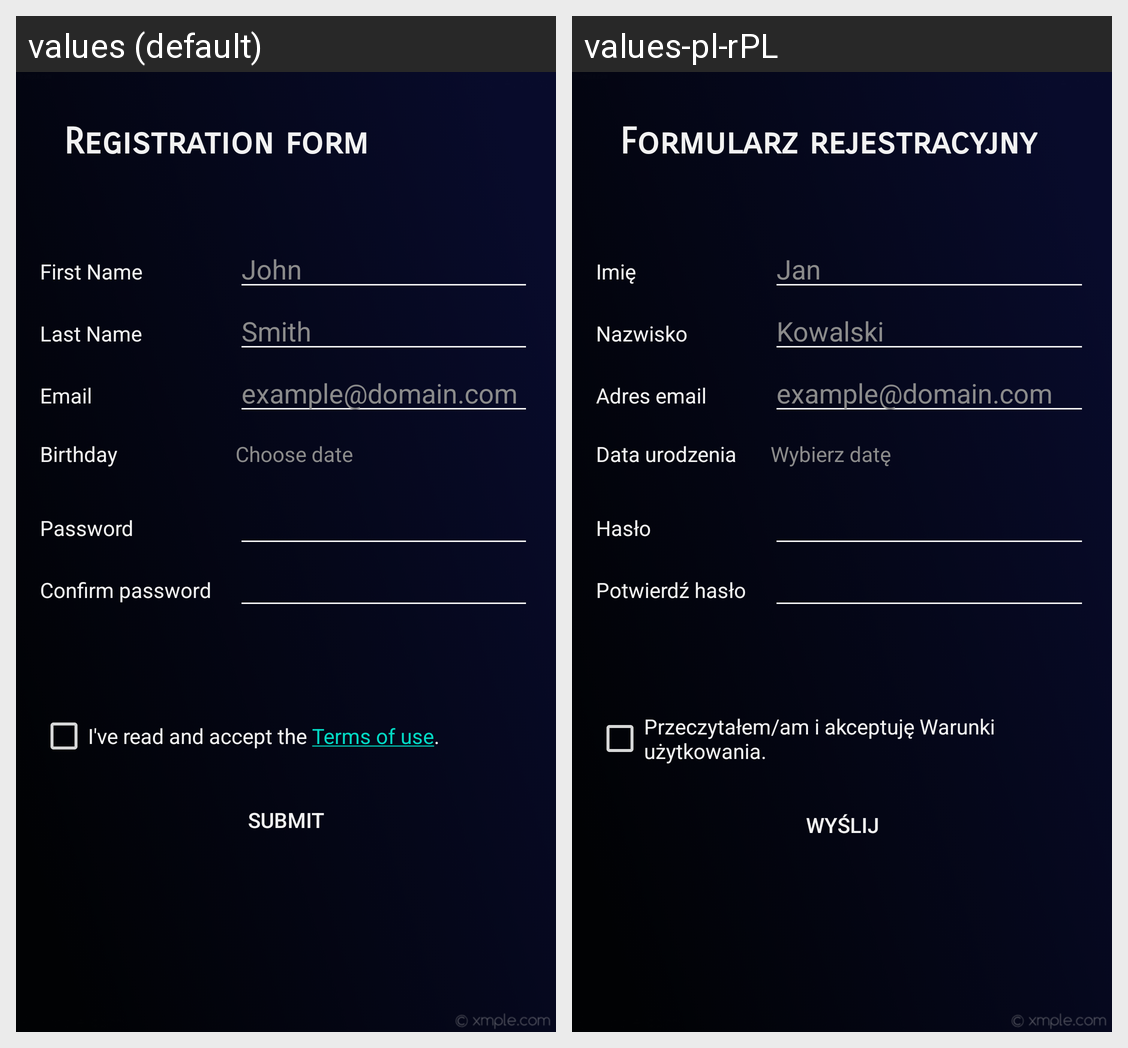

Strings drawn on this Android screen and how each of the app's shown locales translates them:
Android screen res/layout/activity_main.xml rendered under 2 locales, left to right: values (default), values-pl-rPL. Device: Nexus 5 (rendered at 1080×1920; each locale shown at half size, 540×960, under a caption strip naming it); theme AppTheme.
Strings drawn on this screen, with the default value and each locale's value (text and hints the layout hard-codes, and strings that could not be matched under every locale, appear in the picture but are not listed):

firstName_message
  values: John
  values-pl-rPL: Jan

firstName
  values: First Name
  values-pl-rPL: Imię

lastName
  values: Last Name
  values-pl-rPL: Nazwisko

lastName_message
  values: Smith
  values-pl-rPL: Kowalski

email
  values: Email
  values-pl-rPL: Adres email

bDay
  values: Birthday
  values-pl-rPL: Data urodzenia

passwd
  values: Password
  values-pl-rPL: Hasło

passwd_confirm
  values: Confirm password
  values-pl-rPL: Potwierdź hasło

email_message
  values: example@domain.com
  values-pl-rPL: example@domain.com  [not translated; the default value is used]

bDay_message
  values: Choose date
  values-pl-rPL: Wybierz datę

termsOfUse
  values: I've read and accept the Terms of use.
  values-pl-rPL: Przeczytałem/am i akceptuję Warunki użytkowania.

submit
  values: Submit
  values-pl-rPL: Wyślij

title
  values: Registration form
  values-pl-rPL: Formularz rejestracyjny
